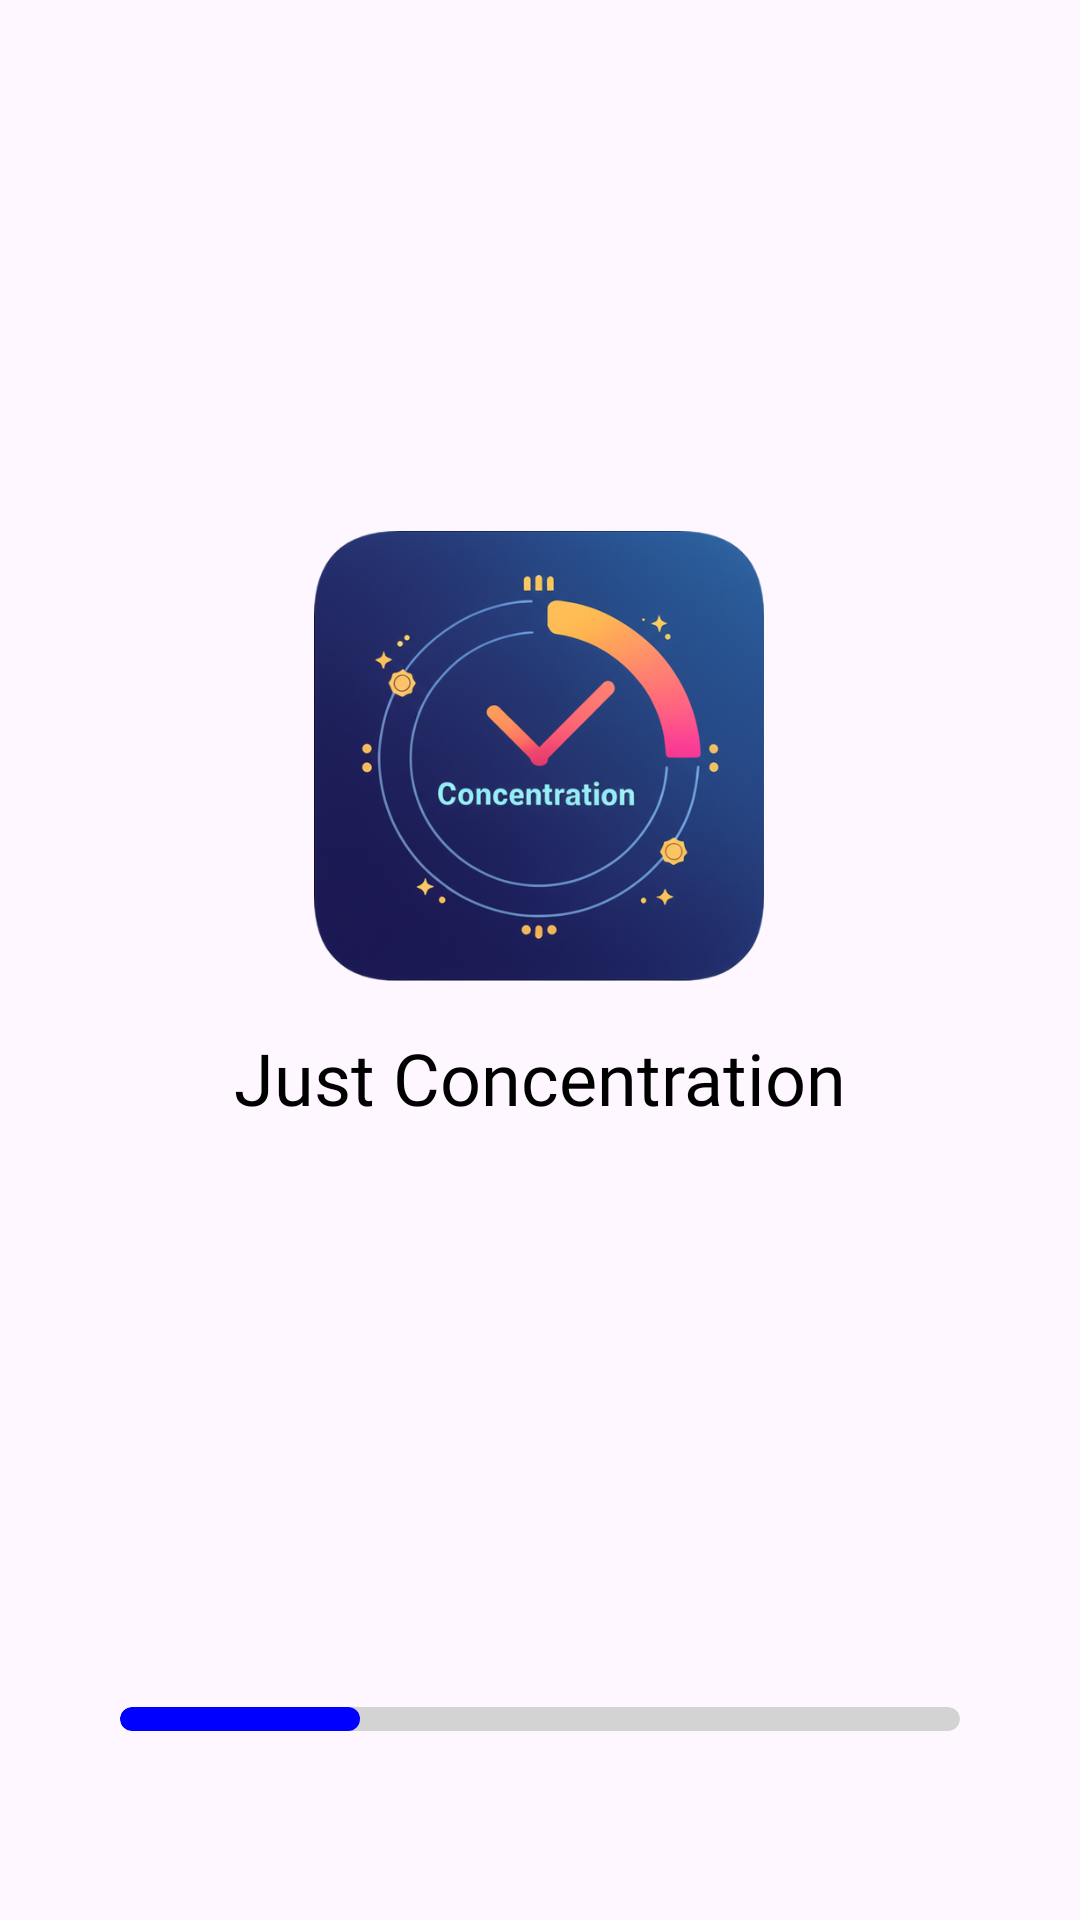

This screen was rendered from an Android layout file. Write that file and the resources it references.
<!-- AndroidManifest.xml: application theme Theme.JustConcentration -->
<!-- res/layout/activity_main.xml -->
<?xml version="1.0" encoding="utf-8"?>
<androidx.constraintlayout.widget.ConstraintLayout xmlns:android="http://schemas.android.com/apk/res/android"
    xmlns:app="http://schemas.android.com/apk/res-auto"
    xmlns:tools="http://schemas.android.com/tools"
    android:id="@+id/main"
    android:layout_width="match_parent"
    android:layout_height="match_parent"
    tools:context=".view.MainActivity">

    <androidx.constraintlayout.widget.ConstraintLayout
        android:id="@+id/splash_content"
        android:layout_width="match_parent"
        android:layout_height="0dp"
        app:layout_constraintTop_toTopOf="parent"
        app:layout_constraintBottom_toTopOf="@id/native_ad_container">

        <androidx.appcompat.widget.AppCompatImageView
            android:id="@+id/logo"
            android:layout_width="150dp"
            android:layout_height="150dp"
            android:src="@drawable/app_logo"
            app:layout_constraintBottom_toBottomOf="parent"
            app:layout_constraintEnd_toEndOf="parent"
            app:layout_constraintHorizontal_bias="0.498"
            app:layout_constraintStart_toStartOf="parent"
            app:layout_constraintTop_toTopOf="parent"
            app:layout_constraintVertical_bias="0.361" />

        <androidx.appcompat.widget.AppCompatTextView
            android:id="@+id/appName"
            style="@style/TextStyle"
            android:layout_marginTop="16dp"
            android:fontFamily="@font/figtree_medium"
            android:text="@string/app_name"
            android:textSize="24sp"
            app:layout_constraintEnd_toEndOf="parent"
            app:layout_constraintStart_toStartOf="parent"
            app:layout_constraintTop_toBottomOf="@id/logo" />

        
        <FrameLayout
            android:id="@+id/progressBar"
            android:layout_width="match_parent"
            android:layout_height="8dp"
            android:layout_marginHorizontal="40dp"
            android:layout_marginBottom="12dp"
            android:background="@drawable/rounded_progress_bar"
            android:clipToOutline="true"
            app:layout_constraintBottom_toTopOf="@id/splashText"
            app:layout_constraintEnd_toEndOf="parent"
            app:layout_constraintStart_toStartOf="parent">

            <androidx.appcompat.widget.AppCompatImageView
                android:id="@+id/loopingSegment"
                android:layout_width="80dp"
                android:layout_height="match_parent"
                android:src="@drawable/indeterminate_progress" />
        </FrameLayout>

        <androidx.appcompat.widget.AppCompatTextView
            android:id="@+id/splashText"
            style="@style/TextStyle"
            android:layout_marginBottom="32dp"
            app:layout_constraintBottom_toBottomOf="parent"
            app:layout_constraintEnd_toEndOf="parent"
            app:layout_constraintStart_toStartOf="parent" />
    </androidx.constraintlayout.widget.ConstraintLayout>

    <include
        android:id="@+id/native_ad_container"
        layout="@layout/layout_native_button_down"
        android:layout_width="match_parent"
        android:layout_height="wrap_content"
        android:layout_marginBottom="3dp"
        android:visibility="gone"
        app:layout_constraintBottom_toBottomOf="parent"
        app:layout_constraintEnd_toEndOf="parent"
        app:layout_constraintStart_toStartOf="parent" />

</androidx.constraintlayout.widget.ConstraintLayout>
<!-- res/layout/layout_native_button_down.xml (included above) -->
<?xml version="1.0" encoding="utf-8"?>
<com.google.android.gms.ads.nativead.NativeAdView xmlns:android="http://schemas.android.com/apk/res/android"
    xmlns:app="http://schemas.android.com/apk/res-auto"
    xmlns:tools="http://schemas.android.com/tools"
    android:id="@+id/native_ad_view"
    android:layout_width="match_parent"
    android:layout_height="wrap_content">

    <androidx.constraintlayout.widget.ConstraintLayout
        android:id="@+id/ad_unit_content"
        android:layout_width="match_parent"
        android:layout_height="wrap_content"
        android:background="@drawable/native_custom_bg"
        android:paddingBottom="12dp"
        android:orientation="vertical">

        <com.google.android.gms.ads.nativead.MediaView
            android:id="@+id/ad_media"
            android:layout_width="match_parent"
            android:layout_height="140dp"
            android:layout_marginHorizontal="12dp"
            android:layout_marginTop="12dp"
            android:layout_marginBottom="6dp"
            app:layout_constraintTop_toTopOf="parent"
            app:layout_constraintEnd_toEndOf="parent"
            app:layout_constraintStart_toStartOf="parent"
            tools:layout_editor_absoluteX="12dp" />

        <androidx.cardview.widget.CardView
            android:id="@+id/cv_icon_ads"
            android:layout_width="wrap_content"
            android:layout_height="wrap_content"
            android:layout_marginStart="12dp"
            android:layout_marginTop="6dp"
            app:cardCornerRadius="8dp"
            app:layout_constraintStart_toStartOf="parent"
            app:layout_constraintTop_toBottomOf="@id/ad_media">

            <ImageView
                android:id="@+id/ad_app_icon"
                android:layout_width="40dip"
                android:layout_height="40dip"
                android:adjustViewBounds="true" />
        </androidx.cardview.widget.CardView>

        <TextView
            android:id="@+id/tv_icon"
            style="@style/Native.AdIcon"
            android:layout_marginStart="9dp"
            app:layout_constraintStart_toEndOf="@id/cv_icon_ads"
            app:layout_constraintTop_toTopOf="@id/cv_icon_ads" />

        <TextView
            style="@style/Native.AdHeadline"
            android:id="@+id/ad_headline"
            android:layout_marginStart="10dp"
            android:layout_marginEnd="12dp"
            tools:text="Headline"
            app:layout_constraintTop_toTopOf="@id/cv_icon_ads"
            app:layout_constraintEnd_toEndOf="parent"
            app:layout_constraintStart_toEndOf="@id/tv_icon" />

        <TextView
            style="@style/Native.AdBody"
            android:id="@+id/ad_body"
            android:layout_marginTop="4dp"
            android:layout_marginStart="12dp"
            android:layout_marginEnd="12dp"
            tools:text="Body text"
            app:layout_constraintEnd_toEndOf="parent"
            app:layout_constraintStart_toEndOf="@id/cv_icon_ads"
            app:layout_constraintTop_toBottomOf="@id/ad_headline" />

        <androidx.appcompat.widget.AppCompatButton
            style="@style/Native.AdButton"
            android:id="@+id/ad_call_to_action"
            android:layout_width="match_parent"
            android:layout_marginTop="6dp"
            app:layout_constraintEnd_toEndOf="parent"
            app:layout_constraintTop_toBottomOf="@+id/ad_body" />
    </androidx.constraintlayout.widget.ConstraintLayout>


</com.google.android.gms.ads.nativead.NativeAdView>
<!-- resources referenced by this layout -->
<resources>
  <!-- drawable indeterminate_progress (drawable) -->
  <?xml version="1.0" encoding="utf-8"?>
  <shape xmlns:android="http://schemas.android.com/apk/res/android"
      android:shape="rectangle">
      <size android:height="8dp" android:width="80dp"/>
      <corners android:radius="4dp"/>
      <solid android:color="@color/blue"/>
  </shape>
  <!-- drawable native_custom_bg (drawable) -->
  <?xml version="1.0" encoding="utf-8"?>
  <shape xmlns:android="http://schemas.android.com/apk/res/android">
      <solid android:color="#F4F4F4"/>
  </shape>
  <!-- drawable rounded_progress_bar (drawable) -->
  <?xml version="1.0" encoding="utf-8"?>
  <shape xmlns:android="http://schemas.android.com/apk/res/android"
      android:shape="rectangle">
      <solid android:color="@color/light_gray"/>
      <corners android:radius="12dp"/> 
  </shape>
  <string name="app_name">Just Concentration</string>
  <style name="Native.AdBody">
          <item name="android:layout_width">0dp</item>
          <item name="android:layout_height">wrap_content</item>
          <item name="android:ellipsize">end</item>
          <item name="android:maxLines">2</item>
          <item name="android:textColor">@color/white</item>
          <item name="android:textSize">13sp</item>
          <item name="android:alpha">0.5</item>
  
      </style>
  <style name="Native.AdButton">
          <item name="android:textSize">16sp</item>
          <item name="android:textColor">@color/white</item>
          <item name="android:textStyle">bold</item>
          <item name="android:layout_height">wrap_content</item>
          <item name="android:layout_marginLeft">12dp</item>
          <item name="android:layout_marginRight">12dp</item>
          <item name="android:background">@drawable/native_custom_button</item>
          <item name="android:radius">10dp</item>
          <item name="android:gravity">center</item>
      </style>
  <style name="Native.AdHeadline">
          <item name="android:layout_width">0dp</item>
          <item name="android:layout_height">wrap_content</item>
          <item name="android:ellipsize">end</item>
          <item name="android:maxLines">2</item>
          <item name="android:textColor">@color/purple_500</item>
          <item name="android:textSize">13sp</item>
      </style>
  <style name="TextStyle">
          <item name="android:layout_width">wrap_content</item>
          <item name="android:layout_height">wrap_content</item>
          <item name="android:textSize">14sp</item>
          <item name="android:textColor">@color/black</item>
          <item name="android:lineHeight" tools:ignore="NewApi">17dp</item>
          <item name="android:gravity">center_vertical</item>
      </style>
  <style name="Theme.JustConcentration" parent="Base.Theme.JustConcentration">
          
      </style>
  <color name="blue">#0000FF</color>
  <color name="light_gray">#D3D3D3</color>
  <color name="white">#FFFFFFFF</color>
  <!-- drawable native_custom_button (drawable) -->
  <?xml version="1.0" encoding="utf-8"?>
  <shape xmlns:android="http://schemas.android.com/apk/res/android" android:shape="rectangle">
      <solid android:color="@color/purple_500" />
      <corners android:radius="10dp"/>
  </shape>
  <color name="purple_500">#a46ede</color>
  <color name="black">#FF000000</color>
  <color name="purple_700">#7B1FA2</color>
</resources>
